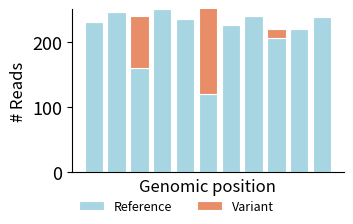
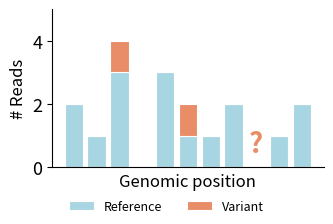
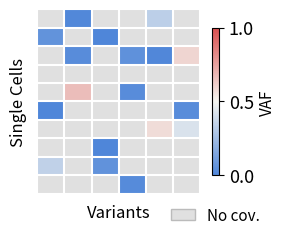
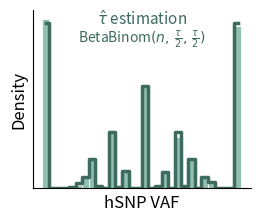
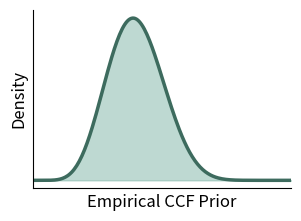
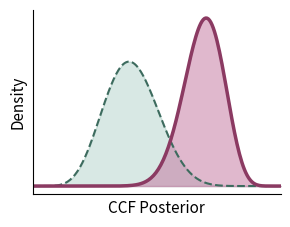
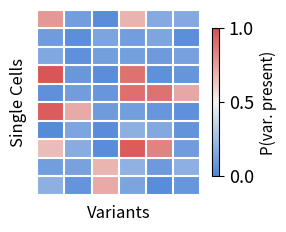
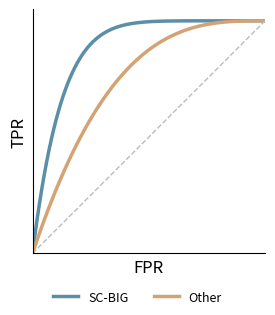

Recreate these plots in Python, in order.
#!/usr/bin/env python3
"""
Generate individual PNG panels for the SC-BIG graphical abstract.

Usage:
    python3 scripts/graphical_abstract.py -o <out_dir>
"""
import argparse
import os

import matplotlib.pyplot as plt
import matplotlib.patches as mpatches
import numpy as np
import seaborn as sns

from matplotlib.colors import LinearSegmentedColormap, ListedColormap
from scipy.stats import beta, betabinom

PALETTE = {
    "ref": "#a8d5e2",        # soft blue
    "alt": "#e88d67",        # warm orange
    "nocov": "#e0e0e0",      # light grey
    "prior": "#7eb5a6",      # sage green
    "posterior": "#c3729d",  # muted pink
    "scbig": "#5b8fa8",      # teal-blue
    "other": "#d4a373",      # sandy brown
    "grid_pos": "#d94f4f",   # red for variant-present cells
    "grid_neg": "#4f86d9",   # blue for variant-absent cells
    "bg": "#ffffff",         # white
    # "bg": "#fafaf8",       # warm off-white
}

PROB_CMAP = LinearSegmentedColormap.from_list(
    "prob", [PALETTE["grid_neg"], "#f5f5f0", PALETTE["grid_pos"]])

plt.rcParams.update({
    "font.family": "sans-serif",
    "font.size": 13,
    "axes.spines.top": False,
    "axes.spines.right": False,
    "axes.facecolor": PALETTE["bg"],
    "figure.facecolor": PALETTE["bg"],
    "savefig.facecolor": PALETTE["bg"],
})

np.random.seed(42)
N_CELLS = 10
N_VARIANTS = 6
VARIANT_POS = [2, 5, 8]


def _legend_below(ax, fig, ncol=2, fontsize=9):
    """Place legend horizontally below the plot without overlapping."""
    handles, labels = ax.get_legend_handles_labels()
    fig.legend(handles, labels, frameon=False, fontsize=fontsize,
               loc="lower center", ncol=ncol)


def panel_bulk_pileup(out):
    fig, ax = plt.subplots(figsize=(3.5, 2.4))
    n_positions = 11
    positions = np.arange(n_positions)
    ref_counts = np.array([230, 245, 210, 250, 235, 170, 225, 240, 205, 220,
                           238])
    alt_counts = np.zeros(n_positions, dtype=int)
    ref_counts[VARIANT_POS[0]] = 240 - 80
    alt_counts[VARIANT_POS[0]] = 80
    ref_counts[VARIANT_POS[1]] = 260 - 140
    alt_counts[VARIANT_POS[1]] = 140
    ref_counts[VARIANT_POS[2]] = 220 - 15
    alt_counts[VARIANT_POS[2]] = 15

    ax.bar(positions, ref_counts, color=PALETTE["ref"], edgecolor="white",
           linewidth=0.8, label="Reference", width=0.8)
    ax.bar(positions, alt_counts, bottom=ref_counts, color=PALETTE["alt"],
           edgecolor="white", linewidth=0.8, label="Variant", width=0.8)
    ax.set_xlabel("Genomic position", fontsize=12)
    ax.set_ylabel("# Reads", fontsize=12)
    ax.set_ylim(0, 250)
    ax.set_xticks([])
    fig.subplots_adjust(bottom=0.20)
    _legend_below(ax, fig, ncol=2)
    fig.savefig(os.path.join(out, "bulk_pileup.png"), dpi=300,
                bbox_inches="tight")
    plt.close(fig)


def panel_sc_pileup(out):
    fig, ax = plt.subplots(figsize=(3.5, 2.4))
    n_positions = 11
    positions = np.arange(n_positions)
    ref_counts = np.array([2, 1, 3, 0, 3, 1, 1, 2, 0, 1, 2])
    alt_counts = np.zeros(n_positions, dtype=int)
    ref_counts[VARIANT_POS[0]] = 4 - 1
    alt_counts[VARIANT_POS[0]] = 1
    ref_counts[VARIANT_POS[1]] = 2 - 1
    alt_counts[VARIANT_POS[1]] = 1
    ref_counts[VARIANT_POS[2]] = 0
    alt_counts[VARIANT_POS[2]] = 0

    ax.bar(positions, ref_counts, color=PALETTE["ref"], edgecolor="white",
           linewidth=0.8, label="Reference", width=0.8)
    ax.bar(positions, alt_counts, bottom=ref_counts, color=PALETTE["alt"],
           edgecolor="white", linewidth=0.8, label="Variant", width=0.8)
    ax.text(VARIANT_POS[2], 0.3, "?", ha="center", va="bottom",
            fontsize=20, fontweight="bold", color=PALETTE["alt"])
    ax.set_xlabel("Genomic position", fontsize=12)
    ax.set_ylabel("# Reads", fontsize=12)
    ax.set_ylim(0, 5)
    ax.set_yticks([0, 2, 4])
    ax.set_xticks([])
    fig.subplots_adjust(bottom=0.22)
    _legend_below(ax, fig, ncol=2)
    fig.savefig(os.path.join(out, "sc_pileup.png"), dpi=300,
                bbox_inches="tight")
    plt.close(fig)


def _make_sc_vaf_matrix():
    """Generate a sparse VAF matrix: most entries NaN (no coverage)."""
    vaf = np.full((N_CELLS, N_VARIANTS), np.nan)
    for j in range(N_VARIANTS):
        covered = np.random.choice(
            N_CELLS, size=int(N_CELLS * 0.3), replace=False
        )
        for i in covered:
            if np.random.rand() < 0.35:
                vaf[i, j] = np.random.uniform(0.3, 1.0)
            else:
                vaf[i, j] = np.random.uniform(0.0, 0.1)
    return vaf


def panel_sc_matrix(out):
    vaf = _make_sc_vaf_matrix()
    fig, ax = plt.subplots(figsize=(3.0, 2.4))

    grey_bg = np.zeros((N_CELLS, N_VARIANTS))
    grey_cmap = ListedColormap([PALETTE["nocov"]])
    ax.imshow(grey_bg, cmap=grey_cmap, aspect="auto", vmin=0, vmax=1)
    im = ax.imshow(vaf, cmap=PROB_CMAP, aspect="auto", vmin=0, vmax=1)

    ax.set_xticks([])
    ax.set_yticks([])
    ax.set_xlabel("Variants", fontsize=12)
    ax.set_ylabel("Single Cells", fontsize=12)
    for spine in ax.spines.values():
        spine.set_visible(False)
    ax.set_xticks(np.arange(-0.5, N_VARIANTS, 1), minor=True)
    ax.set_yticks(np.arange(-0.5, N_CELLS, 1), minor=True)
    ax.grid(which="minor", color="white", linewidth=1.5)
    ax.tick_params(which="minor", size=0)

    cbar = fig.colorbar(im, ax=ax, fraction=0.25, pad=0.05, shrink=0.8)
    cbar.set_label("VAF", fontsize=11)
    cbar.set_ticks([0, 0.5, 1])

    grey_patch = mpatches.Patch(
        facecolor=PALETTE["nocov"], edgecolor="#bbb", label="No cov."
    )
    cbar.ax.legend(handles=[grey_patch], frameon=False, fontsize=11,
                   loc="upper center", bbox_to_anchor=(0.5, -0.12),
                   handlelength=1.6)
    fig.savefig(os.path.join(out, "sc_sparse_matrix.png"), dpi=300,
                bbox_inches="tight")
    plt.close(fig)


def panel_germline_vafs(out):
    fig, ax = plt.subplots(figsize=(2.8, 2.4))
    tau = 5.0
    n_snps = 4000
    coverages = np.random.poisson(lam=3, size=n_snps)
    coverages = np.clip(coverages, 1, None)
    alt_reads = np.array([
        betabinom.rvs(n, tau / 2, tau / 2) for n in coverages
    ])
    vafs = alt_reads / coverages
    n_bins = 30
    bin_edges = np.linspace(0, 1, n_bins + 1)
    sns.histplot(vafs, bins=bin_edges, color=PALETTE["prior"],
                 edgecolor="white", linewidth=0.6, ax=ax, stat="density",
                 alpha=0.85)
    expected = np.zeros(n_bins)
    for n in coverages:
        ks = np.arange(0, n + 1)
        pmf = betabinom.pmf(ks, n, tau / 2, tau / 2)
        vaf_k = ks / n
        bin_idx = np.clip(np.digitize(vaf_k, bin_edges) - 1, 0, n_bins - 1)
        for ki, bi in enumerate(bin_idx):
            expected[bi] += pmf[ki]
    bin_width = bin_edges[1] - bin_edges[0]
    expected_density = expected / (n_snps * bin_width)
    bin_centers = (bin_edges[:-1] + bin_edges[1:]) / 2
    ax.step(bin_centers, expected_density, where="mid", color="#3d6b5e",
            linewidth=2.5)
    ax.set_xticks([])
    ax.set_yticks([])
    ax.set_xlabel("hSNP VAF", fontsize=12)
    ax.set_ylabel("Density", fontsize=12)
    ax.set_xlim(-0.05, 1.05)
    ax.annotate(r"$\hat{\tau}$ estimation", xy=(0.5, 0.92),
                xycoords="axes fraction", ha="center", fontsize=11,
                fontstyle="italic", color="#3d6b5e")
    ax.annotate(r"BetaBinom$(n,\,\frac{\tau}{2},\,\frac{\tau}{2})$",
                xy=(0.5, 0.82), xycoords="axes fraction", ha="center",
                fontsize=10, color="#3d6b5e")
    fig.tight_layout()
    fig.savefig(os.path.join(out, "germline_vafs.png"), dpi=300,
                bbox_inches="tight")
    plt.close(fig)


def panel_ccf_prior(out):
    fig, ax = plt.subplots(figsize=(3.2, 2.4))
    a, b = 8, 12
    xs = np.linspace(0, 1, 200)
    ax.fill_between(xs, beta.pdf(xs, a, b), color=PALETTE["prior"],
                    alpha=0.5)
    ax.plot(xs, beta.pdf(xs, a, b), color="#3d6b5e", linewidth=2.5)
    ax.set_xticks([])
    ax.set_yticks([])
    ax.set_xlabel("Empirical CCF Prior", fontsize=12)
    ax.set_ylabel("Density", fontsize=12)
    ax.set_xlim(0, 1)
    fig.tight_layout()
    fig.savefig(os.path.join(out, "ccf_prior.png"), dpi=300)
    plt.close(fig)


def panel_ccf_posterior(out):
    fig, ax = plt.subplots(figsize=(3.2, 2.4))
    a_prior, b_prior = 8, 12
    a_post, b_post = 22, 10
    xs = np.linspace(0, 1, 200)
    ax.fill_between(xs, beta.pdf(xs, a_prior, b_prior),
                    color=PALETTE["prior"], alpha=0.3, label="Prior")
    ax.plot(xs, beta.pdf(xs, a_prior, b_prior), color="#3d6b5e",
            linewidth=1.5, linestyle="--")
    ax.fill_between(xs, beta.pdf(xs, a_post, b_post),
                    color=PALETTE["posterior"], alpha=0.5, label="Posterior")
    ax.plot(xs, beta.pdf(xs, a_post, b_post), color="#8b3a62",
            linewidth=2.5)
    ax.set_xticks([])
    ax.set_yticks([])
    ax.set_xlabel("CCF Posterior", fontsize=11)
    ax.set_ylabel("Density", fontsize=11)
    ax.set_xlim(0, 1)
    fig.savefig(os.path.join(out, "ccf_posterior.png"), dpi=300,
                bbox_inches="tight")
    plt.close(fig)


def panel_cell_posteriors(out):
    fig, ax = plt.subplots(figsize=(3.0, 2.4))
    posteriors = np.zeros((N_CELLS, N_VARIANTS))
    for j in range(N_VARIANTS):
        for i in range(N_CELLS):
            if np.random.rand() < 0.35:
                posteriors[i, j] = np.random.uniform(0.65, 0.98)
            else:
                posteriors[i, j] = np.random.uniform(0.02, 0.20)

    im = ax.imshow(posteriors, cmap=PROB_CMAP, aspect="auto", vmin=0, vmax=1)
    ax.set_xticks([])
    ax.set_yticks([])
    ax.set_xlabel("Variants", fontsize=12)
    ax.set_ylabel("Single Cells", fontsize=12)
    for spine in ax.spines.values():
        spine.set_visible(False)
    ax.set_xticks(np.arange(-0.5, N_VARIANTS, 1), minor=True)
    ax.set_yticks(np.arange(-0.5, N_CELLS, 1), minor=True)
    ax.grid(which="minor", color="white", linewidth=1.5)
    ax.tick_params(which="minor", size=0)

    cbar = fig.colorbar(im, ax=ax, fraction=0.25, pad=0.05, shrink=0.80)
    cbar.set_label("P(var. present)", fontsize=11)
    cbar.set_ticks([0, 0.5, 1])
    fig.savefig(os.path.join(out, "cell_posteriors.png"), dpi=300,
                bbox_inches="tight")
    plt.close(fig)


def panel_roc(out):
    fig, ax = plt.subplots(figsize=(3.0, 3.6))
    fpr = np.linspace(0, 1, 200)
    tpr_scbig = 1 - (1 - fpr) ** 8.0
    tpr_other = 1 - (1 - fpr) ** 3.0
    ax.plot(fpr, tpr_scbig, color=PALETTE["scbig"], linewidth=2.5,
            label="SC-BIG")
    ax.plot(fpr, tpr_other, color=PALETTE["other"], linewidth=2.5,
            label="Other")
    ax.plot([0, 1], [0, 1], color="#bbb", linewidth=1, linestyle="--")
    ax.set_xticks([])
    ax.set_yticks([])
    ax.set_xlabel("FPR", fontsize=12)
    ax.set_ylabel("TPR", fontsize=12)
    ax.set_xlim(0, 1)
    ax.set_ylim(0, 1.05)
    ax.set_aspect("equal")
    fig.subplots_adjust(bottom=0.12)
    _legend_below(ax, fig, ncol=2)
    fig.savefig(os.path.join(out, "roc_curve.png"), dpi=300,
                bbox_inches="tight")
    plt.close(fig)


def main():
    parser = argparse.ArgumentParser(
        description="Generate graphical abstract panels as PNGs."
    )
    parser.add_argument(
        "-o", "--output-dir", default="panels",
        help="Directory for output PNGs (default: panels/)"
    )

    args = parser.parse_args()
    os.makedirs(args.output_dir, exist_ok=True)

    panel_bulk_pileup(args.output_dir)
    panel_sc_pileup(args.output_dir)
    panel_sc_matrix(args.output_dir)
    panel_germline_vafs(args.output_dir)
    panel_ccf_prior(args.output_dir)
    panel_ccf_posterior(args.output_dir)
    panel_cell_posteriors(args.output_dir)
    panel_roc(args.output_dir)

    print(f"All panels saved to {args.output_dir}/")


if __name__ == "__main__":
    main()
